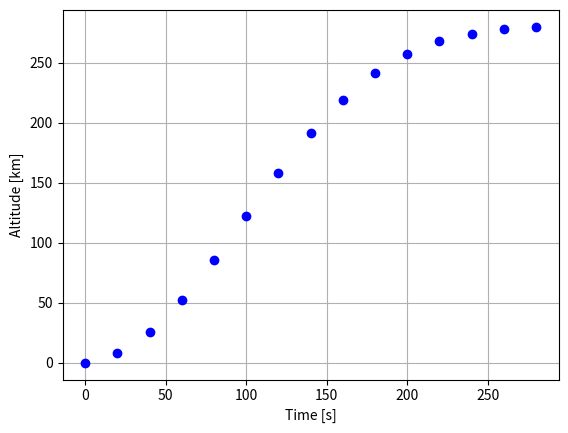

The script that saved this image:
"""Fit a Chebyshev model to sounding-rocket telemetry"""

import numpy as np


def eval_model(x, phi, alpha):
    """Evaluate a model defined by basis functions and coefficients"""
    assert len(phi) == len(alpha)
    value = 0.0
    for coefficient, basis_function in zip(alpha, phi):
        value += coefficient * basis_function(x)
    return value


def fit_model(phi, xdata, ydata):
    """Fit a model to data in the least-squares sense"""
    m = len(phi)
    n = len(xdata)
    assert len(ydata) == n
    assert m < n

    vdm = np.zeros((m, m), float)
    rhs = np.zeros(m, float)
    for j in range(m):
        for k in range(m):
            for i in range(n):
                vdm[j, k] += phi[j](xdata[i]) * phi[k](xdata[i])
        for i in range(n):
            rhs[j] += ydata[i] * phi[j](xdata[i])
    return np.linalg.solve(vdm, rhs)


def chebyshev_polynomials():
    """Return the first five Chebyshev polynomials"""
    return [
        lambda x: np.ones_like(x, dtype=float),
        lambda x: x,
        lambda x: 2 * x**2 - 1,
        lambda x: 4 * x**3 - 3 * x,
        lambda x: 8 * x**4 - 8 * x**2 + 1,
    ]


def scale_to_chebyshev_domain(x, x_min, x_max):
    """Scale values from [x_min, x_max] to [-1, 1]"""
    if x_min >= x_max:
        raise ValueError("x_min must be less than x_max")
    return 2 * (np.asarray(x, dtype=float) - x_min) / (x_max - x_min) - 1


def quantify_error(y, y_fit):
    """Return the sum of squared errors between two equally shaped arrays"""
    y = np.asarray(y, dtype=float)
    y_fit = np.asarray(y_fit, dtype=float)
    if y.shape != y_fit.shape:
        raise ValueError("y and y_fit must have the same shape")
    return float(np.sum((y - y_fit) ** 2))


time_s = [0, 20, 40, 60, 80, 100, 120, 140, 160, 180, 200, 220, 240, 260, 280]

altitude_km = [
    0.0,
    7.8,
    26.0,
    52.7,
    85.6,
    122.0,
    158.3,
    191.5,
    219.3,
    241.2,
    257.0,
    267.9,
    274.2,
    278.0,
    280.1,
]


def main():
    scaled_time = scale_to_chebyshev_domain(time_s, min(time_s), max(time_s))
    basis = chebyshev_polynomials()
    coefficients = fit_model(basis, scaled_time, altitude_km)
    fitted_altitude = eval_model(scaled_time, basis, coefficients)
    return quantify_error(altitude_km, fitted_altitude)


if __name__ == "__main__":
    import matplotlib.pyplot as plt

    polynomials = chebyshev_polynomials()
    np.testing.assert_allclose(
        [polynomial(0.5) for polynomial in polynomials],
        [1, 0.5, -0.5, -1, -0.5],
    )
    np.testing.assert_allclose(
        scale_to_chebyshev_domain([0, 140, 280], 0, 280), [-1, 0, 1]
    )
    assert quantify_error([1, 2], [2, 4]) == 5

    plt.plot(time_s, altitude_km, "bo")
    plt.xlabel("Time [s]")
    plt.ylabel("Altitude [km]")
    plt.grid()
    print(main())
    plt.show()
